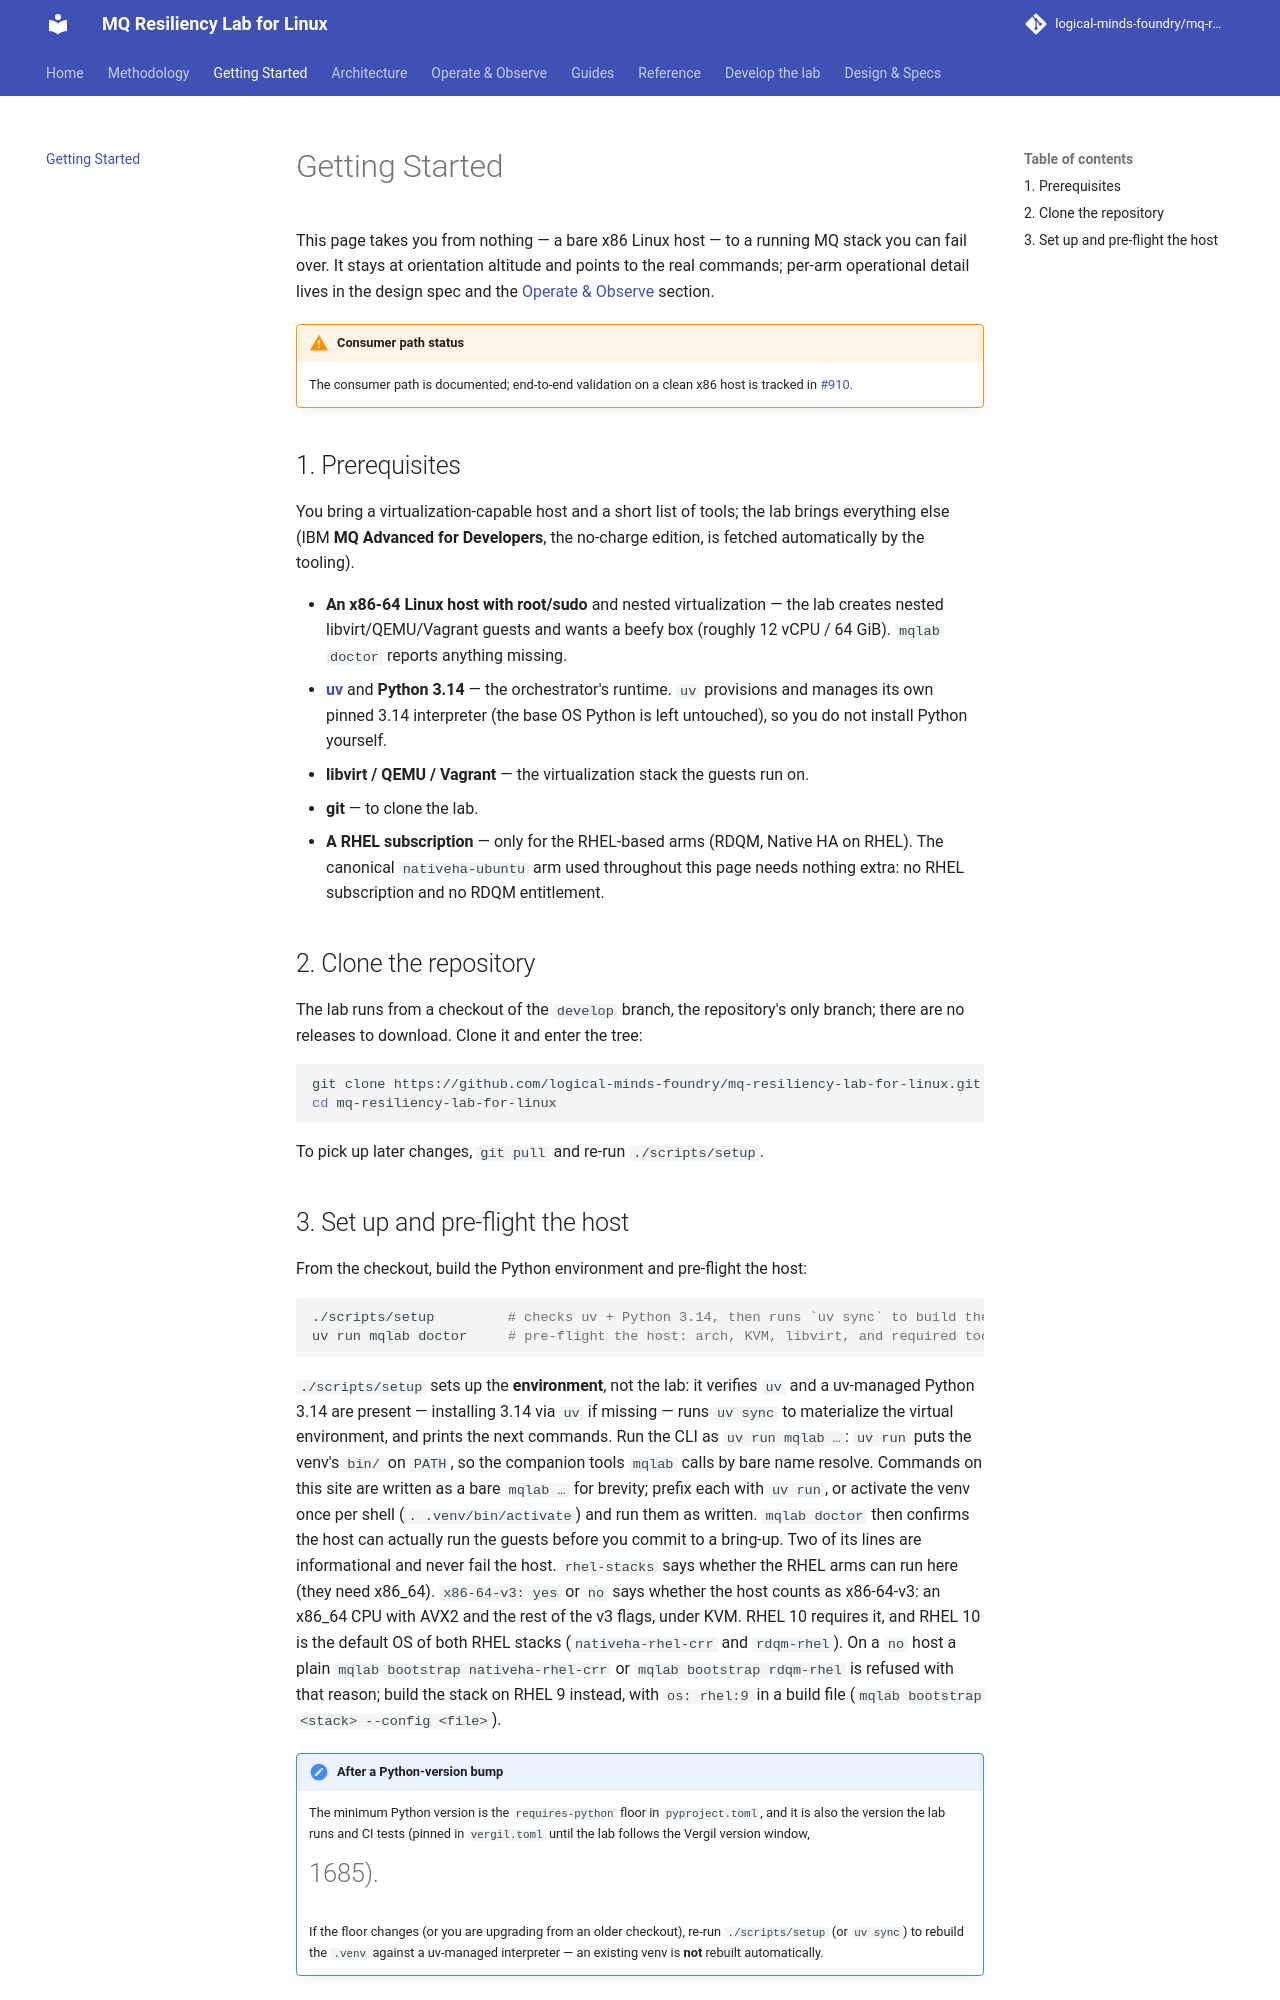

repository: logical-minds-foundry/mq-resiliency-lab-for-linux · page: getting-started/index.html · generator: mkdocs

# Getting Started

This page takes you from nothing — a bare x86 Linux host — to a running MQ stack
you can fail over. It stays at orientation altitude and points to the real
commands; per-arm operational detail lives in the design spec and the
[Operate & Observe](operate/index.md) section.

!!! warning "Consumer path status"
    The consumer path is documented; end-to-end validation on a clean x86 host
    is tracked in
    [#910](https://github.com/logical-minds-foundry/mq-resiliency-lab-for-linux/issues/910).

## 1. Prerequisites

You bring a virtualization-capable host and a short list of tools; the lab
brings everything else (IBM **MQ Advanced for Developers**, the no-charge
edition, is fetched automatically by the tooling).

- **An x86-64 Linux host with root/sudo** and nested virtualization — the lab
  creates nested libvirt/QEMU/Vagrant guests and wants a beefy box (roughly
  12 vCPU / 64 GiB). `mqlab doctor` reports anything missing.
- **[uv](https://docs.astral.sh/uv/)** and **Python 3.14** — the orchestrator's
  runtime. `uv` provisions and manages its own pinned 3.14 interpreter (the base
  OS Python is left untouched), so you do not install Python yourself.
- **libvirt / QEMU / Vagrant** — the virtualization stack the guests run on.
- **git** — to clone the lab.
- **A RHEL subscription** — only for the RHEL-based arms (RDQM, Native HA on
  RHEL). The canonical `nativeha-ubuntu` arm used throughout this page needs
  nothing extra: no RHEL subscription and no RDQM entitlement.

## 2. Clone the repository

The lab runs from a checkout of the `develop` branch, the repository's only
branch; there are no releases to download. Clone it and enter the tree:

```bash
git clone https://github.com/logical-minds-foundry/mq-resiliency-lab-for-linux.git
cd mq-resiliency-lab-for-linux
```

To pick up later changes, `git pull` and re-run `./scripts/setup`.

## 3. Set up and pre-flight the host

From the checkout, build the Python environment and pre-flight the host:

```bash
./scripts/setup         # checks uv + Python 3.14, then runs `uv sync` to build the venv
uv run mqlab doctor     # pre-flight the host: arch, KVM, libvirt, and required tools
```

`./scripts/setup` sets up the **environment**, not the lab: it verifies `uv` and
a uv-managed Python 3.14 are present — installing 3.14 via `uv` if missing —
runs `uv sync` to materialize the virtual environment, and prints the next
commands. Run the CLI as `uv run mqlab …`: `uv run` puts the venv's `bin/` on
`PATH`, so the companion tools `mqlab` calls by bare name resolve. Commands on
this site are written as a bare `mqlab …` for brevity; prefix each with
`uv run`, or activate the venv once per shell (`. .venv/bin/activate`) and run
them as written.
`mqlab doctor` then confirms the host can actually run the guests
before you commit to a bring-up. Two of its lines are informational and never fail the
host. `rhel-stacks` says whether the RHEL arms can run here (they need x86_64).
`x86-64-v3: yes` or `no` says whether the host counts as x86-64-v3: an x86_64 CPU with
AVX2 and the rest of the v3 flags, under KVM. RHEL 10 requires it, and RHEL 10 is the
default OS of both RHEL stacks (`nativeha-rhel-crr` and `rdqm-rhel`). On a `no` host a
plain `mqlab bootstrap nativeha-rhel-crr` or `mqlab bootstrap rdqm-rhel` is refused with
that reason; build the stack on RHEL 9 instead, with `os: rhel:9` in a build file
(`mqlab bootstrap <stack> --config <file>`).

!!! note "After a Python-version bump"
    The minimum Python version is the `requires-python` floor in
    `pyproject.toml`, and it is also the version the lab runs and CI tests
    (pinned in `vergil.toml` until the lab follows the Vergil version window,
    #1685).
    If the floor changes (or you are upgrading from an older checkout), re-run
    `./scripts/setup` (or `uv sync`) to rebuild the `.venv` against a
    uv-managed interpreter — an existing venv is **not** rebuilt automatically.
